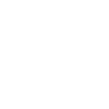
t = 0.00 s
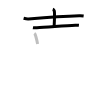
t = 3.25 s
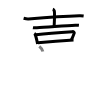
t = 6.50 s
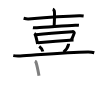
t = 9.50 s
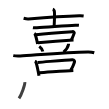
t = 12.75 s
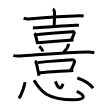
t = 16.00 s

The animated SVG that drew these frames (rendered in a browser with its animation timeline set to each time). Animation: 16 SMIL elements (animate=16); one cycle of 16.00 s.

<svg width="109px" height="109px" viewBox="0 0 px 109px" xmlns="http://www.w3.org/2000/svg" xmlns:xlink="http://www.w3.org/1999/xlink" xml:space="preserve" version="1.1"  baseProfile="full">
<path d="M23.62,18.29c1.24,0.32,3.53,0.79,4.77,0.69c12.95-1.07,36.28-2.79,50.89-3.23c2.08-0.06,3.32,0.06,4.36,0.2" style="fill:none;stroke:black;stroke-width:3;opacity:0">
  <animate attributeType="CSS" attributeName="opacity" from="0" to="1" begin="0s" dur="1s" repeatCount="Indefinite" fill="freeze" />
</path>
<path d="M52.76,9.26c0.86,0.25,1.37,1.22,1.54,1.77c0.17,0.56,0.01,12.13-0.16,15.66" style="fill:none;stroke:black;stroke-width:3;opacity:0">
  <animate attributeType="CSS" attributeName="opacity" from="0" to="1" begin="1s" dur="1s" repeatCount="Indefinite" fill="freeze" />
</path>
<path d="M32.93,27.71c1.03,0.16,2.9,0.12,3.93,0.08c8.88-0.3,27.13-2.05,38.46-2.51c1.71-0.07,2.74,0.02,3.59,0.09" style="fill:none;stroke:black;stroke-width:3;opacity:0">
  <animate attributeType="CSS" attributeName="opacity" from="0" to="1" begin="2s" dur="1s" repeatCount="Indefinite" fill="freeze" />
</path>
<path d="M34.24,33.47c0.27,0.18,0.55,0.33,0.66,0.56c0.94,1.79,2.06,6.73,2.7,9.95" style="fill:none;stroke:black;stroke-width:3;opacity:0">
  <animate attributeType="CSS" attributeName="opacity" from="0" to="1" begin="3s" dur="1s" repeatCount="Indefinite" fill="freeze" />
</path>
<path d="M35.92,34.73c6.53-0.71,33.16-2.86,36.52-3.1c1.23-0.09,1.97,0.88,1.8,1.39c-0.73,2.12-1.22,3.64-2.79,6.7" style="fill:none;stroke:black;stroke-width:3;opacity:0">
  <animate attributeType="CSS" attributeName="opacity" from="0" to="1" begin="4s" dur="1s" repeatCount="Indefinite" fill="freeze" />
</path>
<path d="M37.87,42.79c4.01-0.29,30.55-2.5,35.64-2.79" style="fill:none;stroke:black;stroke-width:3;opacity:0">
  <animate attributeType="CSS" attributeName="opacity" from="0" to="1" begin="5s" dur="1s" repeatCount="Indefinite" fill="freeze" />
</path>
<path d="M39.27,46.37c1.25,0.91,3.23,3.73,3.54,5.14" style="fill:none;stroke:black;stroke-width:3;opacity:0">
  <animate attributeType="CSS" attributeName="opacity" from="0" to="1" begin="6s" dur="1s" repeatCount="Indefinite" fill="freeze" />
</path>
<path d="M68.54,43.76c0.01,0.2,0.03,0.51-0.03,0.79c-0.34,1.67-2.29,5.34-4.95,7.59" style="fill:none;stroke:black;stroke-width:3;opacity:0">
  <animate attributeType="CSS" attributeName="opacity" from="0" to="1" begin="7s" dur="1s" repeatCount="Indefinite" fill="freeze" />
</path>
<path d="M13.25,55.62c1.83,0.3,5.19,0.41,7.01,0.3C35.75,55,67.45,52.41,87.85,52c3.05-0.06,4.65,0.25,6.4,0.79" style="fill:none;stroke:black;stroke-width:3;opacity:0">
  <animate attributeType="CSS" attributeName="opacity" from="0" to="1" begin="8s" dur="1s" repeatCount="Indefinite" fill="freeze" />
</path>
<path d="M34.78,61.28c0.46,0.21,1.02,0.34,1.13,0.66c1.09,3.31,2.34,9.56,3.08,13.77" style="fill:none;stroke:black;stroke-width:3;opacity:0">
  <animate attributeType="CSS" attributeName="opacity" from="0" to="1" begin="9s" dur="1s" repeatCount="Indefinite" fill="freeze" />
</path>
<path d="M37.64,62.41c11.23-0.89,28.91-2.45,34.7-2.75c2.12-0.11,2.39,2.1,2.09,2.75c-1.26,2.66-1.1,3.92-3.79,7.76" style="fill:none;stroke:black;stroke-width:3;opacity:0">
  <animate attributeType="CSS" attributeName="opacity" from="0" to="1" begin="10s" dur="1s" repeatCount="Indefinite" fill="freeze" />
</path>
<path d="M38.95,72.81c6.8-0.34,25.76-1.98,34.39-2.32" style="fill:none;stroke:black;stroke-width:3;opacity:0">
  <animate attributeType="CSS" attributeName="opacity" from="0" to="1" begin="11s" dur="1s" repeatCount="Indefinite" fill="freeze" />
</path>
<path d="M24.82,82.13C25.14,84.42,21.59,94.5,19,98.3" style="fill:none;stroke:black;stroke-width:3;opacity:0">
  <animate attributeType="CSS" attributeName="opacity" from="0" to="1" begin="12s" dur="1s" repeatCount="Indefinite" fill="freeze" />
</path>
<path d="M34,80.32c6.17,10.33,12.75,19.43,39.7,19.43c11.47,0,12.72-3.76,3.15-8.46" style="fill:none;stroke:black;stroke-width:3;opacity:0">
  <animate attributeType="CSS" attributeName="opacity" from="0" to="1" begin="13s" dur="1s" repeatCount="Indefinite" fill="freeze" />
</path>
<path d="M55.33,81.32c2.17,5.25,5.32,10.5,7.63,2.46" style="fill:none;stroke:black;stroke-width:3;opacity:0">
  <animate attributeType="CSS" attributeName="opacity" from="0" to="1" begin="14s" dur="1s" repeatCount="Indefinite" fill="freeze" />
</path>
<path d="M77.3,78.05c6.19,2.02,10.83,3.86,15.85,10.11" style="fill:none;stroke:black;stroke-width:3;opacity:0">
  <animate attributeType="CSS" attributeName="opacity" from="0" to="1" begin="15s" dur="1s" repeatCount="Indefinite" fill="freeze" />
</path>
</svg>
